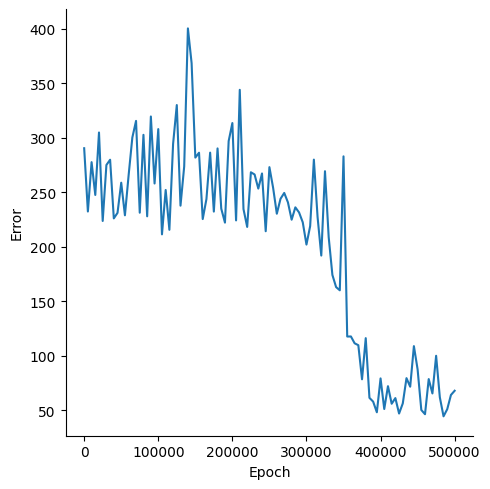

Values plotted in this chart, from the file beside it:
, Epoch, Error
0, 0, 290.3
1, 5000, 232.3
2, 10000, 277.6
3, 15000, 247.5
4, 20000, 304.8
5, 25000, 223.7
6, 30000, 275
7, 35000, 279.8
8, 40000, 226
9, 45000, 231.1
10, 50000, 258.7
11, 55000, 228.9
12, 60000, 265.7
13, 65000, 300.2
14, 70000, 315.4
15, 75000, 231.2
16, 80000, 302.6
17, 85000, 227.9
18, 90000, 319.5
19, 95000, 258
20, 100000, 307.9
21, 105000, 211.4
22, 110000, 252.1
23, 115000, 215.6
24, 120000, 294.3
25, 125000, 329.9
26, 130000, 237.7
27, 135000, 273.7
28, 140000, 400.2
29, 145000, 368.3
30, 150000, 281.8
31, 155000, 286.2
32, 160000, 225.4
33, 165000, 243.7
34, 170000, 286.3
35, 175000, 232.3
36, 180000, 290.2
37, 185000, 235
38, 190000, 222.2
39, 195000, 296.9
40, 200000, 313.4
41, 205000, 224.2
42, 210000, 343.9
43, 215000, 234.6
44, 220000, 218.2
45, 225000, 268.3
46, 230000, 266.3
47, 235000, 253.3
48, 240000, 267.2
49, 245000, 214.3
50, 250000, 273
51, 255000, 254.1
52, 260000, 230.3
53, 265000, 244
54, 270000, 249.4
55, 275000, 240.7
56, 280000, 224.8
57, 285000, 236.2
58, 290000, 231.5
59, 295000, 222.4
... 41 more rows
